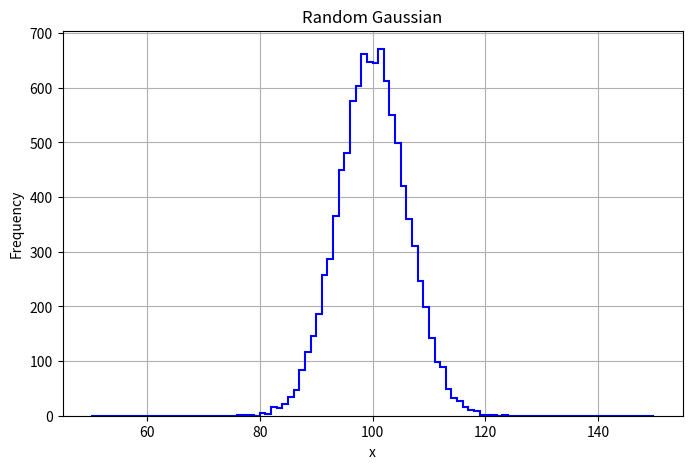
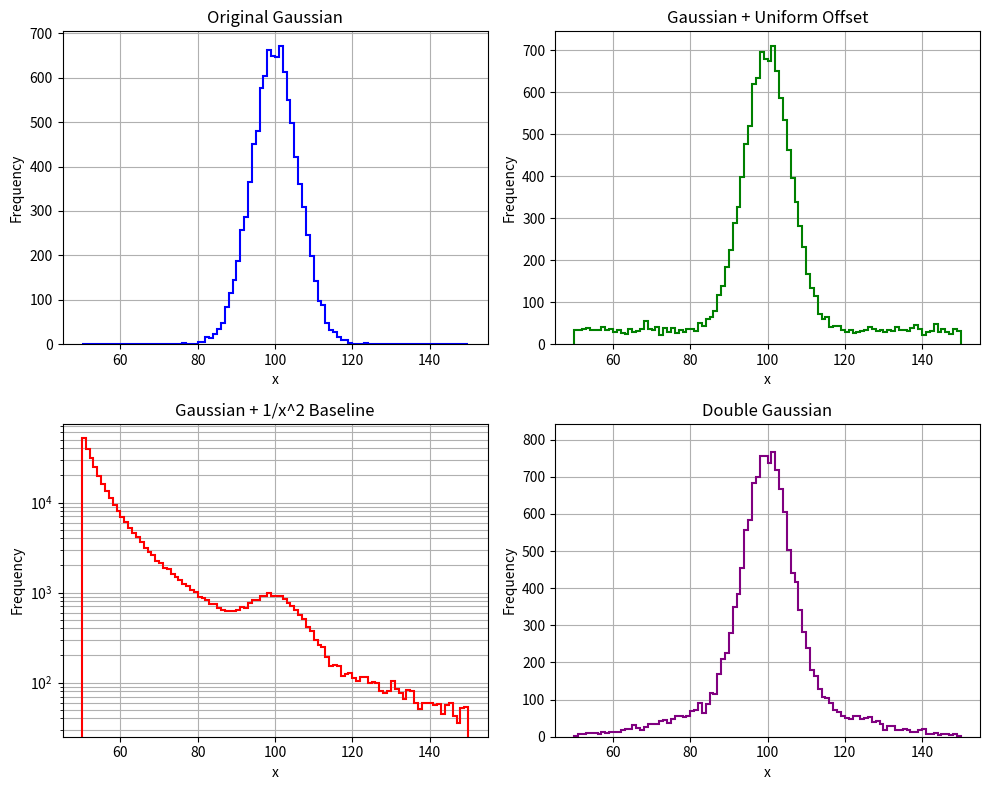

These figures' Python source, in order:
import numpy as np
import matplotlib.pyplot as plt

np.random.seed(42)  # reproducible results

samples = 10000  # number of samples
mu = 100         # Gaussian mean
sigma = 6        # Gaussian std deviation

# Canvas 1: Single Gaussian
data1 = np.random.normal(mu, sigma, samples)  # generate Gaussian
plt.figure(figsize=(8,5))
plt.hist(data1, bins=100, range=(50,150), histtype='step', color='blue', linewidth=1.5)  # histogram
plt.xlabel('x')       # x-axis label
plt.ylabel('Frequency')  # y-axis label
plt.title('Random Gaussian')  # title
plt.grid(True)        # show grid
plt.savefig('canvas1_py.png', dpi=300)  # save figure
plt.close()           # close figure

# Canvas 2: 2x2 Panels
fig, axs = plt.subplots(2,2, figsize=(10,8))  # create 2x2 panel

# Panel 1: Original Gaussian
axs[0,0].hist(data1, bins=100, range=(50,150), histtype='step', color='blue', linewidth=1.5)
axs[0,0].set_title('Original Gaussian')
axs[0,0].set_xlabel('x')
axs[0,0].set_ylabel('Frequency')
axs[0,0].grid(True)

# Panel 2: Gaussian + Uniform Offset
data2 = np.append(data1, np.random.uniform(50,150,samples//3))  # add uniform numbers
axs[0,1].hist(data2, bins=100, range=(50,150), histtype='step', color='green', linewidth=1.5)
axs[0,1].set_title('Gaussian + Uniform Offset')
axs[0,1].set_xlabel('x')
axs[0,1].set_ylabel('Frequency')
axs[0,1].grid(True)

# Panel 3: Gaussian + 1/x^2 baseline
u = np.random.uniform(0,1,samples*30)  # uniform random
x_vals = 40 + 10 / np.sqrt(u)          # transform to 1/x^2 distribution
data3 = np.append(data1, x_vals)       # combine with original Gaussian
axs[1,0].hist(data3, bins=100, range=(50,150), histtype='step', color='red', linewidth=1.5, log=True)  # log scale
axs[1,0].set_title('Gaussian + 1/x^2 Baseline')
axs[1,0].set_xlabel('x')
axs[1,0].set_ylabel('Frequency')
axs[1,0].grid(True, which='both')

# Panel 4: Double Gaussian (superposition)
data4 = data1.copy()  # original Gaussian
data4 = np.append(data4, np.random.normal(mu, 20, samples//2))  # add second Gaussian
counts, bins = np.histogram(data4, bins=100, range=(50,150))  # get max count
axs[1,1].hist(data4, bins=100, range=(50,150), histtype='step', color='purple', linewidth=1.5)
axs[1,1].set_title('Double Gaussian')
axs[1,1].set_xlabel('x')
axs[1,1].set_ylabel('Frequency')
axs[1,1].grid(True)
axs[1,1].set_ylim(0, counts.max()*1.1)  # adjust y-axis to include all events

plt.tight_layout()           # adjust layout
plt.savefig('canvas2_py.pdf')  # save figure
plt.close()                  # close figure
